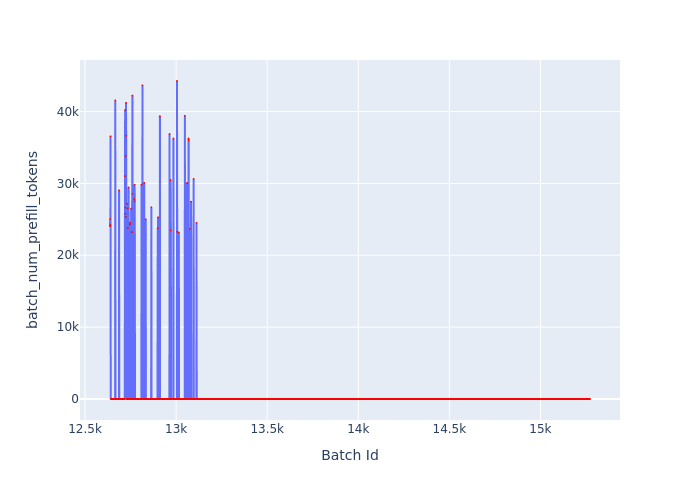

Values plotted in this chart, from the file beside it:
Batch Id, batch_num_prefill_tokens
12637, 24052
12638, 25056
12639, 24204
12640, 36559
12641, 0
12642, 0
12643, 0
12644, 0
12645, 0
12646, 0
12647, 0
12648, 0
12649, 0
12650, 0
12651, 0
12652, 0
12653, 0
12654, 0
12655, 0
12656, 0
12657, 0
12658, 0
12659, 0
12660, 0
12661, 0
12662, 0
12663, 0
12664, 0
12665, 0
12666, 41547
12667, 0
12668, 0
12669, 0
12670, 0
12671, 0
12672, 0
12673, 0
12674, 0
12675, 0
12676, 0
12677, 0
12678, 0
12679, 0
12680, 0
12681, 0
12682, 0
12683, 0
12684, 0
12685, 0
12686, 0
12687, 29041
12688, 0
12689, 0
12690, 0
12691, 0
12692, 0
12693, 0
12694, 0
12695, 0
12696, 0
... 2,576 more rows
